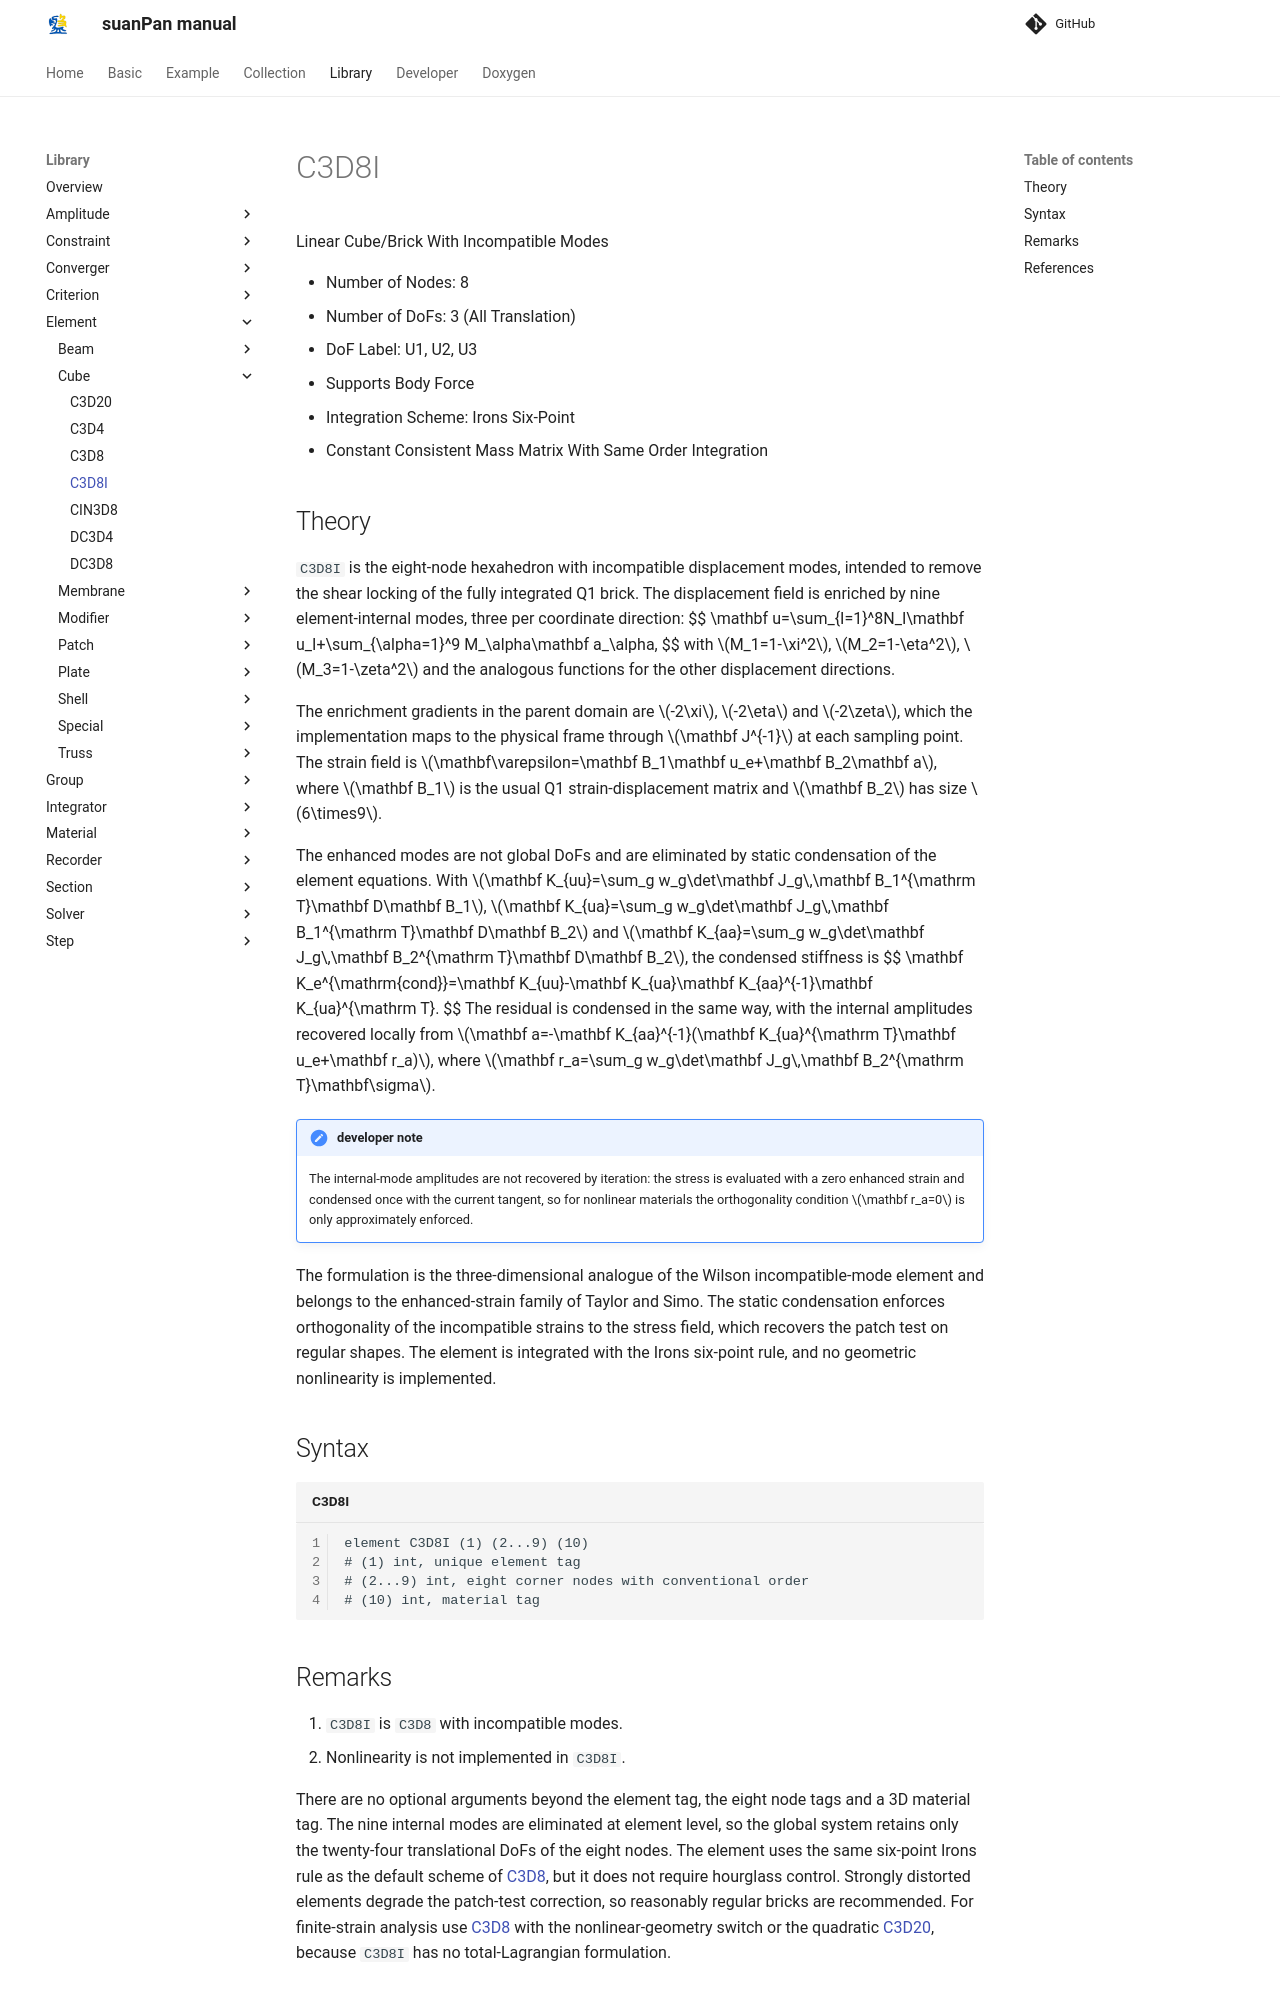

repository: TLCFEM/suanPan-manual · page: 4.4/Library/Element/Cube/C3D8I/index.html · generator: mkdocs

# C3D8I

Linear Cube/Brick With Incompatible Modes

* Number of Nodes: 8
* Number of DoFs: 3 (All Translation)
* DoF Label: U1, U2, U3
* Supports Body Force
* Integration Scheme: Irons Six-Point
* Constant Consistent Mass Matrix With Same Order Integration

## Theory

`C3D8I` is the eight-node hexahedron with incompatible displacement modes, intended to remove the shear locking of the fully integrated Q1 brick.
The displacement field is enriched by nine element-internal modes, three per coordinate direction:
$$
\mathbf u=\sum_{I=1}^8N_I\mathbf u_I+\sum_{\alpha=1}^9 M_\alpha\mathbf a_\alpha,
$$
with $$M_1=1-\xi^2$$, $$M_2=1-\eta^2$$, $$M_3=1-\zeta^2$$ and the analogous functions for the other displacement directions.

The enrichment gradients in the parent domain are $$-2\xi$$, $$-2\eta$$ and $$-2\zeta$$, which the implementation maps to the physical frame through $$\mathbf J^{-1}$$ at each sampling point.
The strain field is $$\mathbf\varepsilon=\mathbf B_1\mathbf u_e+\mathbf B_2\mathbf a$$, where $$\mathbf B_1$$ is the usual Q1 strain-displacement matrix and $$\mathbf B_2$$ has size $$6\times9$$.

The enhanced modes are not global DoFs and are eliminated by static condensation of the element equations.
With $$\mathbf K_{uu}=\sum_g w_g\det\mathbf J_g\,\mathbf B_1^{\mathrm T}\mathbf D\mathbf B_1$$, $$\mathbf K_{ua}=\sum_g w_g\det\mathbf J_g\,\mathbf B_1^{\mathrm T}\mathbf D\mathbf B_2$$ and $$\mathbf K_{aa}=\sum_g w_g\det\mathbf J_g\,\mathbf B_2^{\mathrm T}\mathbf D\mathbf B_2$$, the condensed stiffness is
$$
\mathbf K_e^{\mathrm{cond}}=\mathbf K_{uu}-\mathbf K_{ua}\mathbf K_{aa}^{-1}\mathbf K_{ua}^{\mathrm T}.
$$
The residual is condensed in the same way, with the internal amplitudes recovered locally from $$\mathbf a=-\mathbf K_{aa}^{-1}(\mathbf K_{ua}^{\mathrm T}\mathbf u_e+\mathbf r_a)$$, where $$\mathbf r_a=\sum_g w_g\det\mathbf J_g\,\mathbf B_2^{\mathrm T}\mathbf\sigma$$.

!!! note "developer note"
    The internal-mode amplitudes are not recovered by iteration: the stress is evaluated with a zero enhanced strain and condensed once with the current tangent, so for nonlinear materials the orthogonality condition $$\mathbf r_a=0$$ is only approximately enforced.

The formulation is the three-dimensional analogue of the Wilson incompatible-mode element and belongs to the enhanced-strain family of Taylor and Simo.
The static condensation enforces orthogonality of the incompatible strains to the stress field, which recovers the patch test on regular shapes.
The element is integrated with the Irons six-point rule, and no geometric nonlinearity is implemented.

## Syntax

```text title="C3D8I"
element C3D8I (1) (2...9) (10)
# (1) int, unique element tag
# (2...9) int, eight corner nodes with conventional order
# (10) int, material tag
```
